The GitHub repository Praccho/GeoData contains a labelled image folder "GeoData" with 2 categories: satellite, street. Examples follow, each with its label.

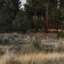
Label: street

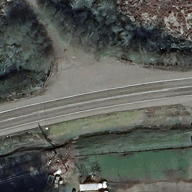
Label: satellite

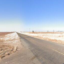
Label: street

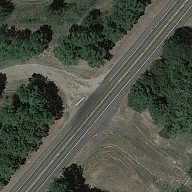
Label: satellite

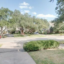
Label: street

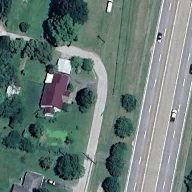
Label: satellite
